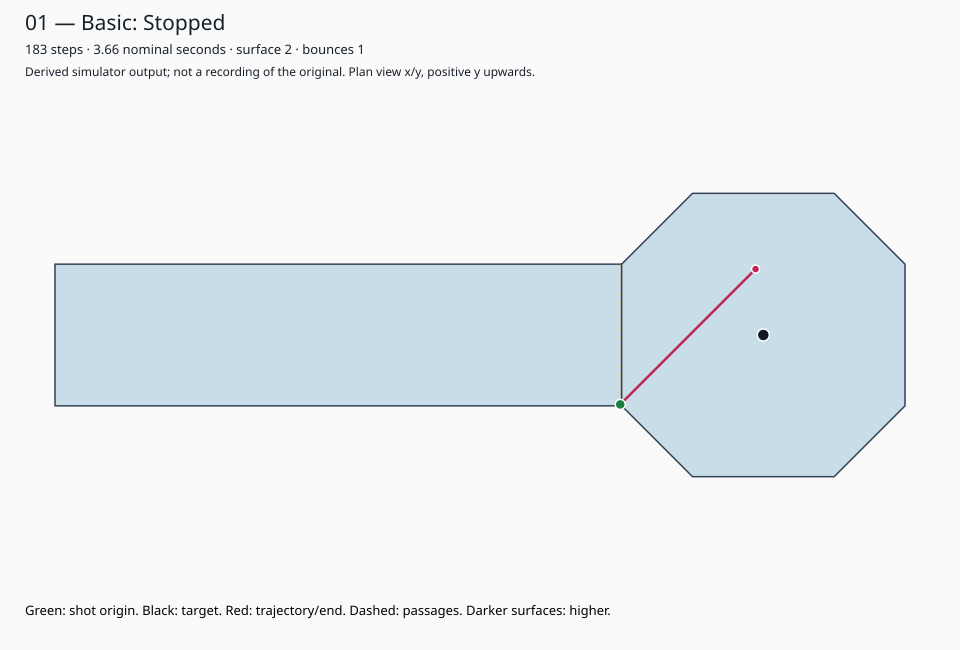

Values plotted in this chart, from the file beside it:
step, timeSeconds, x, y, z, vx, vy, surface, bounces, events
0, 0, 99, -49, 10, 2, -2, 1, 0, 
1, 0.02, 99, -49, 10, 1.96, 1.96, 2, 1, PassageSelected|WallBounce
2, 0.04, 101, -47.04, 10, 1.921, 1.921, 2, 1, 
3, 0.06, 102.9, -45.12, 10, 1.882, 1.882, 2, 1, 
4, 0.08, 104.8, -43.24, 10, 1.845, 1.845, 2, 1, 
5, 0.1, 106.6, -41.39, 10, 1.808, 1.808, 2, 1, 
6, 0.12, 108.4, -39.58, 10, 1.772, 1.772, 2, 1, 
7, 0.14, 110.2, -37.81, 10, 1.736, 1.736, 2, 1, 
8, 0.16, 111.9, -36.08, 10, 1.702, 1.702, 2, 1, 
9, 0.18, 113.6, -34.37, 10, 1.667, 1.667, 2, 1, 
10, 0.2, 115.3, -32.71, 10, 1.634, 1.634, 2, 1, 
11, 0.22, 116.9, -31.07, 10, 1.601, 1.601, 2, 1, 
12, 0.24, 118.5, -29.47, 10, 1.569, 1.569, 2, 1, 
13, 0.26, 120.1, -27.9, 10, 1.538, 1.538, 2, 1, 
14, 0.28, 121.6, -26.36, 10, 1.507, 1.507, 2, 1, 
15, 0.3, 123.1, -24.86, 10, 1.477, 1.477, 2, 1, 
16, 0.32, 124.6, -23.38, 10, 1.448, 1.448, 2, 1, 
17, 0.34, 126.1, -21.93, 10, 1.419, 1.419, 2, 1, 
18, 0.36, 127.5, -20.51, 10, 1.39, 1.39, 2, 1, 
19, 0.38, 128.9, -19.12, 10, 1.362, 1.362, 2, 1, 
20, 0.4, 130.2, -17.76, 10, 1.335, 1.335, 2, 1, 
21, 0.42, 131.6, -16.43, 10, 1.309, 1.309, 2, 1, 
22, 0.44, 132.9, -15.12, 10, 1.282, 1.282, 2, 1, 
23, 0.46, 134.2, -13.83, 10, 1.257, 1.257, 2, 1, 
24, 0.48, 135.4, -12.58, 10, 1.232, 1.232, 2, 1, 
25, 0.5, 136.7, -11.35, 10, 1.207, 1.207, 2, 1, 
26, 0.52, 137.9, -10.14, 10, 1.183, 1.183, 2, 1, 
27, 0.54, 139, -8.957, 10, 1.159, 1.159, 2, 1, 
28, 0.56, 140.2, -7.798, 10, 1.136, 1.136, 2, 1, 
29, 0.58, 141.3, -6.662, 10, 1.113, 1.113, 2, 1, 
30, 0.6, 142.5, -5.548, 10, 1.091, 1.091, 2, 1, 
31, 0.62, 143.5, -4.457, 10, 1.069, 1.069, 2, 1, 
32, 0.64, 144.6, -3.388, 10, 1.048, 1.048, 2, 1, 
33, 0.66, 145.7, -2.341, 10, 1.027, 1.027, 2, 1, 
34, 0.68, 146.7, -1.314, 10, 1.006, 1.006, 2, 1, 
35, 0.7, 147.7, -0.3075, 10, 0.9861, 0.9861, 2, 1, 
36, 0.72, 148.7, 0.6787, 10, 0.9664, 0.9664, 2, 1, 
37, 0.74, 149.6, 1.645, 10, 0.9471, 0.9471, 2, 1, 
38, 0.76, 150.6, 2.592, 10, 0.9282, 0.9282, 2, 1, 
39, 0.78, 151.5, 3.52, 10, 0.9096, 0.9096, 2, 1, 
40, 0.8, 152.4, 4.43, 10, 0.8914, 0.8914, 2, 1, 
41, 0.82, 153.3, 5.321, 10, 0.8736, 0.8736, 2, 1, 
42, 0.84, 154.2, 6.195, 10, 0.8561, 0.8561, 2, 1, 
43, 0.86, 155.1, 7.051, 10, 0.839, 0.839, 2, 1, 
44, 0.88, 155.9, 7.89, 10, 0.8222, 0.8222, 2, 1, 
45, 0.9, 156.7, 8.712, 10, 0.8058, 0.8058, 2, 1, 
46, 0.92, 157.5, 9.518, 10, 0.7896, 0.7896, 2, 1, 
47, 0.94, 158.3, 10.31, 10, 0.7738, 0.7738, 2, 1, 
48, 0.96, 159.1, 11.08, 10, 0.7584, 0.7584, 2, 1, 
49, 0.98, 159.8, 11.84, 10, 0.7432, 0.7432, 2, 1, 
50, 1, 160.6, 12.58, 10, 0.7283, 0.7283, 2, 1, 
51, 1.02, 161.3, 13.31, 10, 0.7138, 0.7138, 2, 1, 
52, 1.04, 162, 14.03, 10, 0.6995, 0.6995, 2, 1, 
53, 1.06, 162.7, 14.72, 10, 0.6855, 0.6855, 2, 1, 
54, 1.08, 163.4, 15.41, 10, 0.6718, 0.6718, 2, 1, 
55, 1.1, 164.1, 16.08, 10, 0.6584, 0.6584, 2, 1, 
56, 1.12, 164.7, 16.74, 10, 0.6452, 0.6452, 2, 1, 
57, 1.14, 165.4, 17.39, 10, 0.6323, 0.6323, 2, 1, 
58, 1.16, 166, 18.02, 10, 0.6196, 0.6196, 2, 1, 
59, 1.18, 166.6, 18.64, 10, 0.6073, 0.6073, 2, 1, 
... 124 more rows
